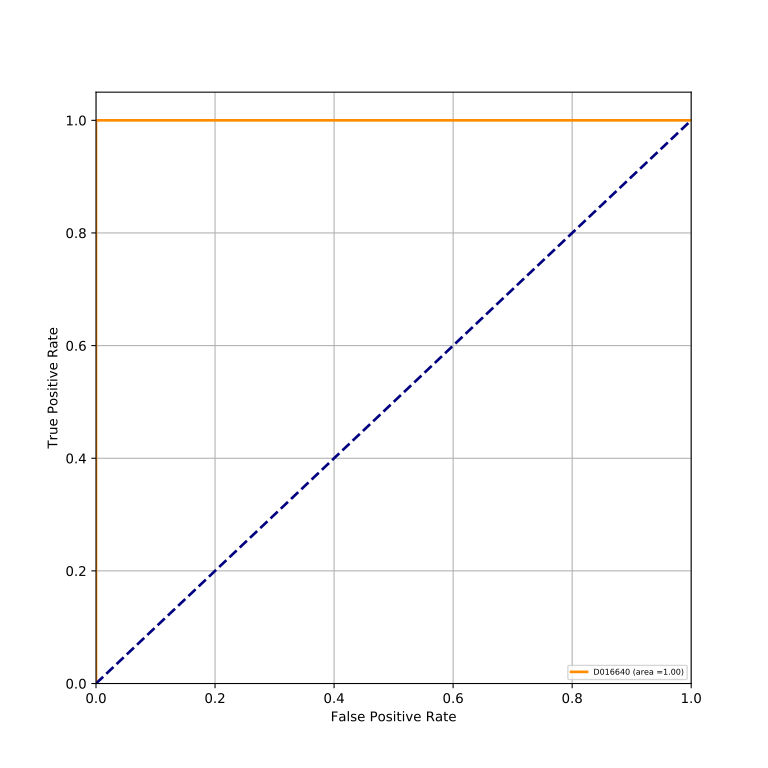

The data file committed next to this chart (first rows):
classes, fpr, tpr, auc
D016640, 0.0, 0.0, 1.0
D016640, 0.0, 0.04348, 1.0
D016640, 0.0, 1.0, 1.0
D016640, 1.0, 1.0, 1.0
